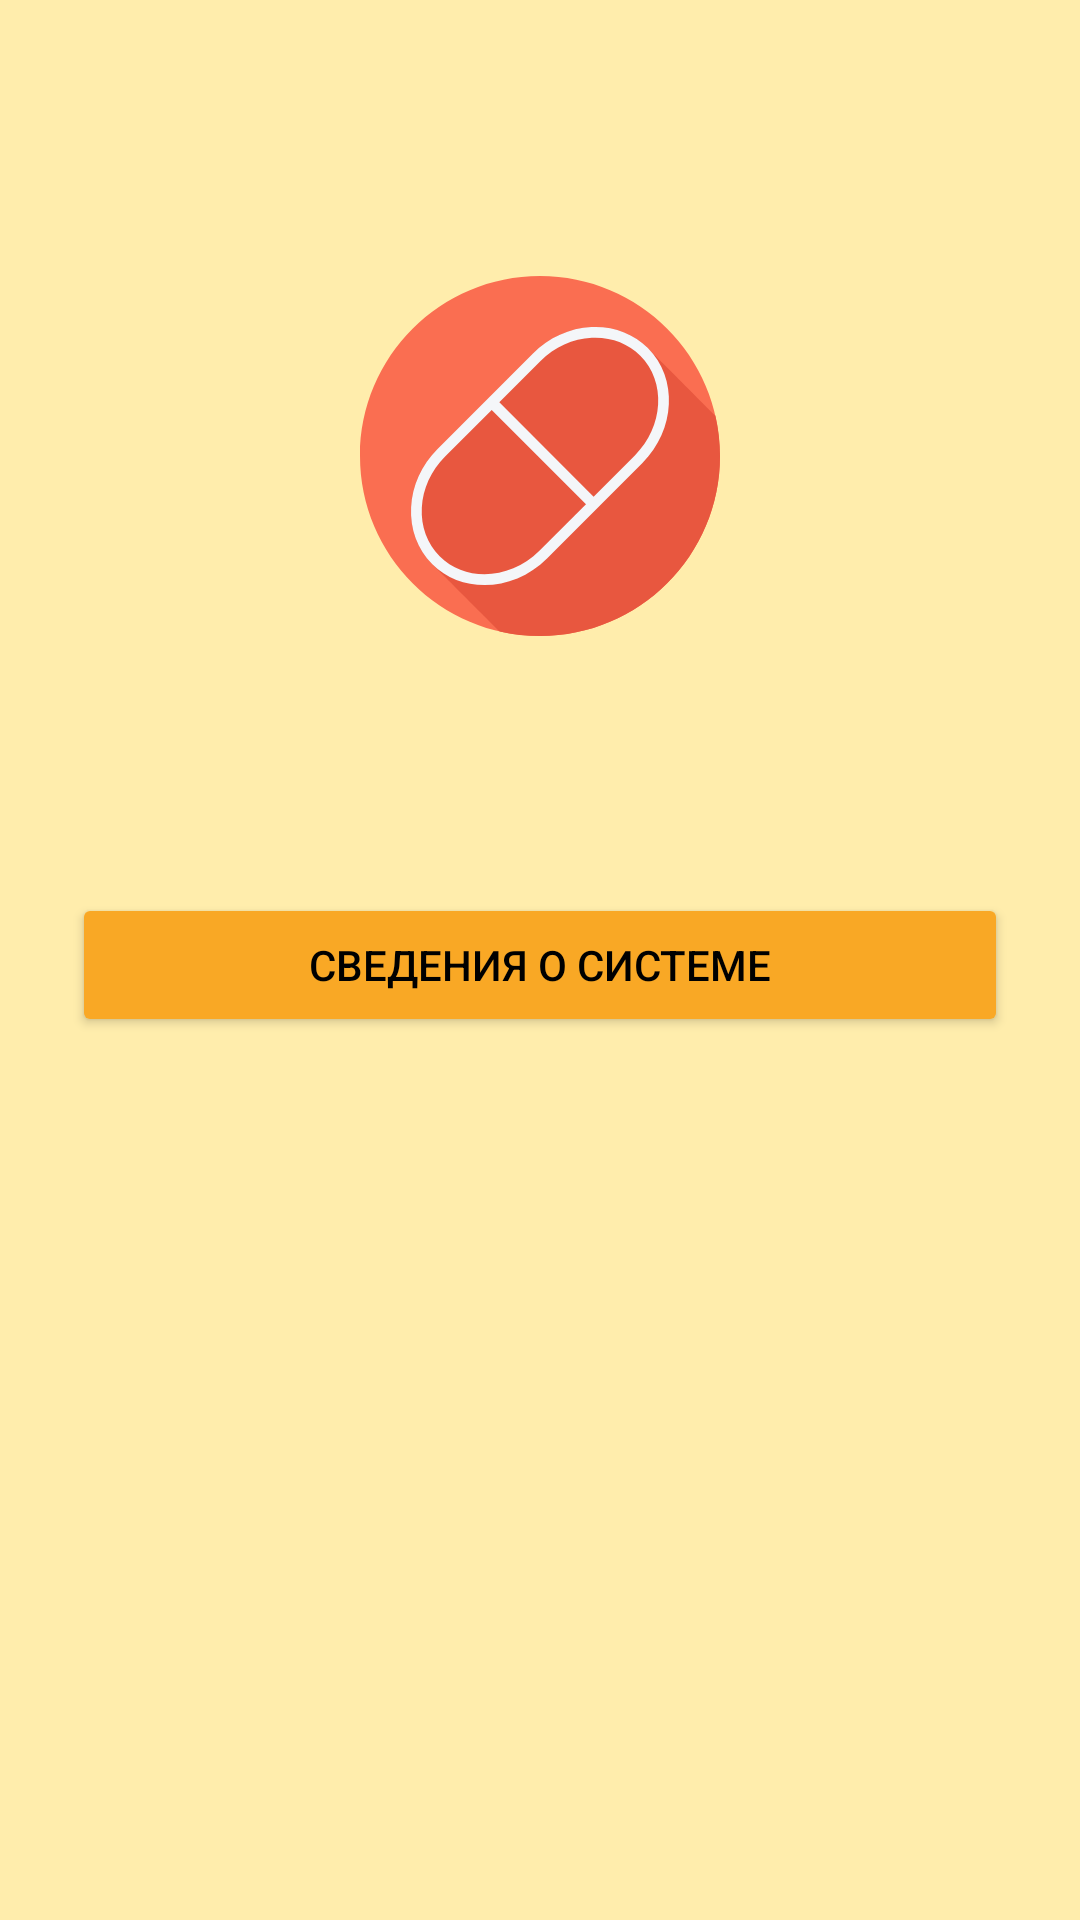

Layout XML and referenced resources for this Android screen:
<!-- AndroidManifest.xml: application theme Theme.PillReminderApp -->
<!-- res/layout/activity_dev_info.xml -->
<?xml version="1.0" encoding="utf-8"?>
<ScrollView xmlns:android="http://schemas.android.com/apk/res/android"
    android:layout_width="match_parent"
    android:layout_height="match_parent"
    android:background="@color/light_orange">

    <RelativeLayout
        android:layout_width="match_parent"
        android:layout_height="wrap_content"
        android:padding="24dp">

        
        <ImageView
            android:id="@+id/close_button"
            android:layout_width="48dp"
            android:layout_height="48dp"
            android:layout_alignParentEnd="true"
            android:src="@drawable/baseline_clear_24"/>

        
        <ImageView
            android:id="@+id/univ_logo"
            android:layout_width="120dp"
            android:layout_height="120dp"
            android:layout_centerHorizontal="true"
            android:layout_below="@id/close_button"
            android:layout_marginTop="20dp"
            android:src="@drawable/ic_logo"/>

        
        <TextView
            android:id="@+id/dev_info_text"
            android:layout_width="match_parent"
            android:layout_height="wrap_content"
            android:layout_below="@id/univ_logo"
            android:layout_marginTop="32dp"
            android:textSize="16sp"
            android:lineSpacingExtra="8dp"
            android:gravity="center"/>

        
        <Button
            android:id="@+id/system_info_button"
            android:layout_width="match_parent"
            android:layout_height="wrap_content"
            android:layout_below="@id/dev_info_text"
            android:layout_marginTop="32dp"
            android:text="Сведения о системе"
            android:backgroundTint="@color/orange"
            android:textColor="@color/black"/>
    </RelativeLayout>
</ScrollView>
<!-- resources referenced by this layout -->
<resources>
  <color name="black">#FF000000</color>
  <color name="light_orange">#FFEDAC</color>
  <color name="orange">#F9A825</color>
  <!-- drawable ic_logo (drawable) -->
  <vector xmlns:android="http://schemas.android.com/apk/res/android" android:autoMirrored="true" android:height="800dp" android:viewportHeight="512" android:viewportWidth="512" android:width="800dp">
        
      <path android:fillColor="#FA6E51" android:pathData="M0,256.01C0,397.4 114.61,512 256,512C397.39,512 512,397.4 512,256.01C512.01,114.61 397.39,0 256,0C114.61,0 0,114.61 0,256.01z"/>
        
      <path android:fillColor="#E8573F" android:pathData="M512,256.01c0,-19.75 -2.31,-38.95 -6.54,-57.42c-0.16,-0.18 -0.31,-0.36 -0.47,-0.53c-0.26,-0.26 -94.58,-94.5 -94.84,-94.76c-0.25,-0.25 -0.45,-0.54 -0.7,-0.79c-20.82,-20.83 -49.43,-31.42 -80.52,-29.84c-30.82,1.56 -60.27,14.91 -82.94,37.58L110.25,245.99c-22.68,22.67 -36.03,52.12 -37.59,82.93c-1.57,31.1 9.02,59.7 29.84,80.52c0.26,0.26 0.55,0.48 0.81,0.73c0.25,0.25 0.45,0.53 0.7,0.78c0.26,0.26 93.78,93.78 94.03,94.03c0.17,0.17 0.35,0.32 0.53,0.48C217.05,509.69 236.25,512 256,512C397.39,512 512,397.4 512,256.01z"/>
        
      <path android:fillColor="#F4F6F9" android:pathData="M409.44,102.51c-20.82,-20.83 -49.43,-31.42 -80.52,-29.84c-30.82,1.56 -60.27,14.91 -82.94,37.58L110.25,245.99c-22.68,22.67 -36.03,52.12 -37.58,82.93c-1.58,31.1 9.02,59.7 29.84,80.52c20.13,20.13 46.95,30.06 74.63,30.06c31.33,0 63.76,-12.73 88.83,-37.79l135.73,-135.74C448.89,218.76 452.36,145.43 409.44,102.51zM255.15,390.89c-41.24,41.23 -104.87,44.69 -141.84,7.73c-17.72,-17.73 -26.74,-42.21 -25.39,-68.93c1.37,-27.02 13.14,-52.91 33.13,-72.9l66.28,-66.29l134.1,134.1L255.15,390.89zM390.89,255.16l-58.64,58.64l-134.1,-134.1l58.63,-58.64c19.99,-19.99 45.88,-31.76 72.91,-33.13c1.75,-0.09 3.49,-0.13 5.23,-0.13c24.68,0 47.14,8.96 63.71,25.52C435.59,150.28 432.12,213.91 390.89,255.16z"/>
      
  </vector>
  <style name="Theme.PillReminderApp" parent="Theme.MaterialComponents.DayNight.DarkActionBar">
          
          <item name="colorPrimary">@color/purple_500</item>
          <item name="colorPrimaryVariant">@color/purple_700</item>
          <item name="colorOnPrimary">@color/white</item>
          
          <item name="colorSecondary">@color/teal_200</item>
          <item name="colorSecondaryVariant">@color/teal_700</item>
          <item name="colorOnSecondary">@color/black</item>
          
          <item name="android:statusBarColor">?attr/colorPrimaryVariant</item>
          
      </style>
  <color name="purple_500">#FF6200EE</color>
  <color name="purple_700">#FF3700B3</color>
  <color name="white">#FFFFFFFF</color>
  <color name="teal_200">#FF03DAC5</color>
  <color name="teal_700">#FF018786</color>
</resources>
